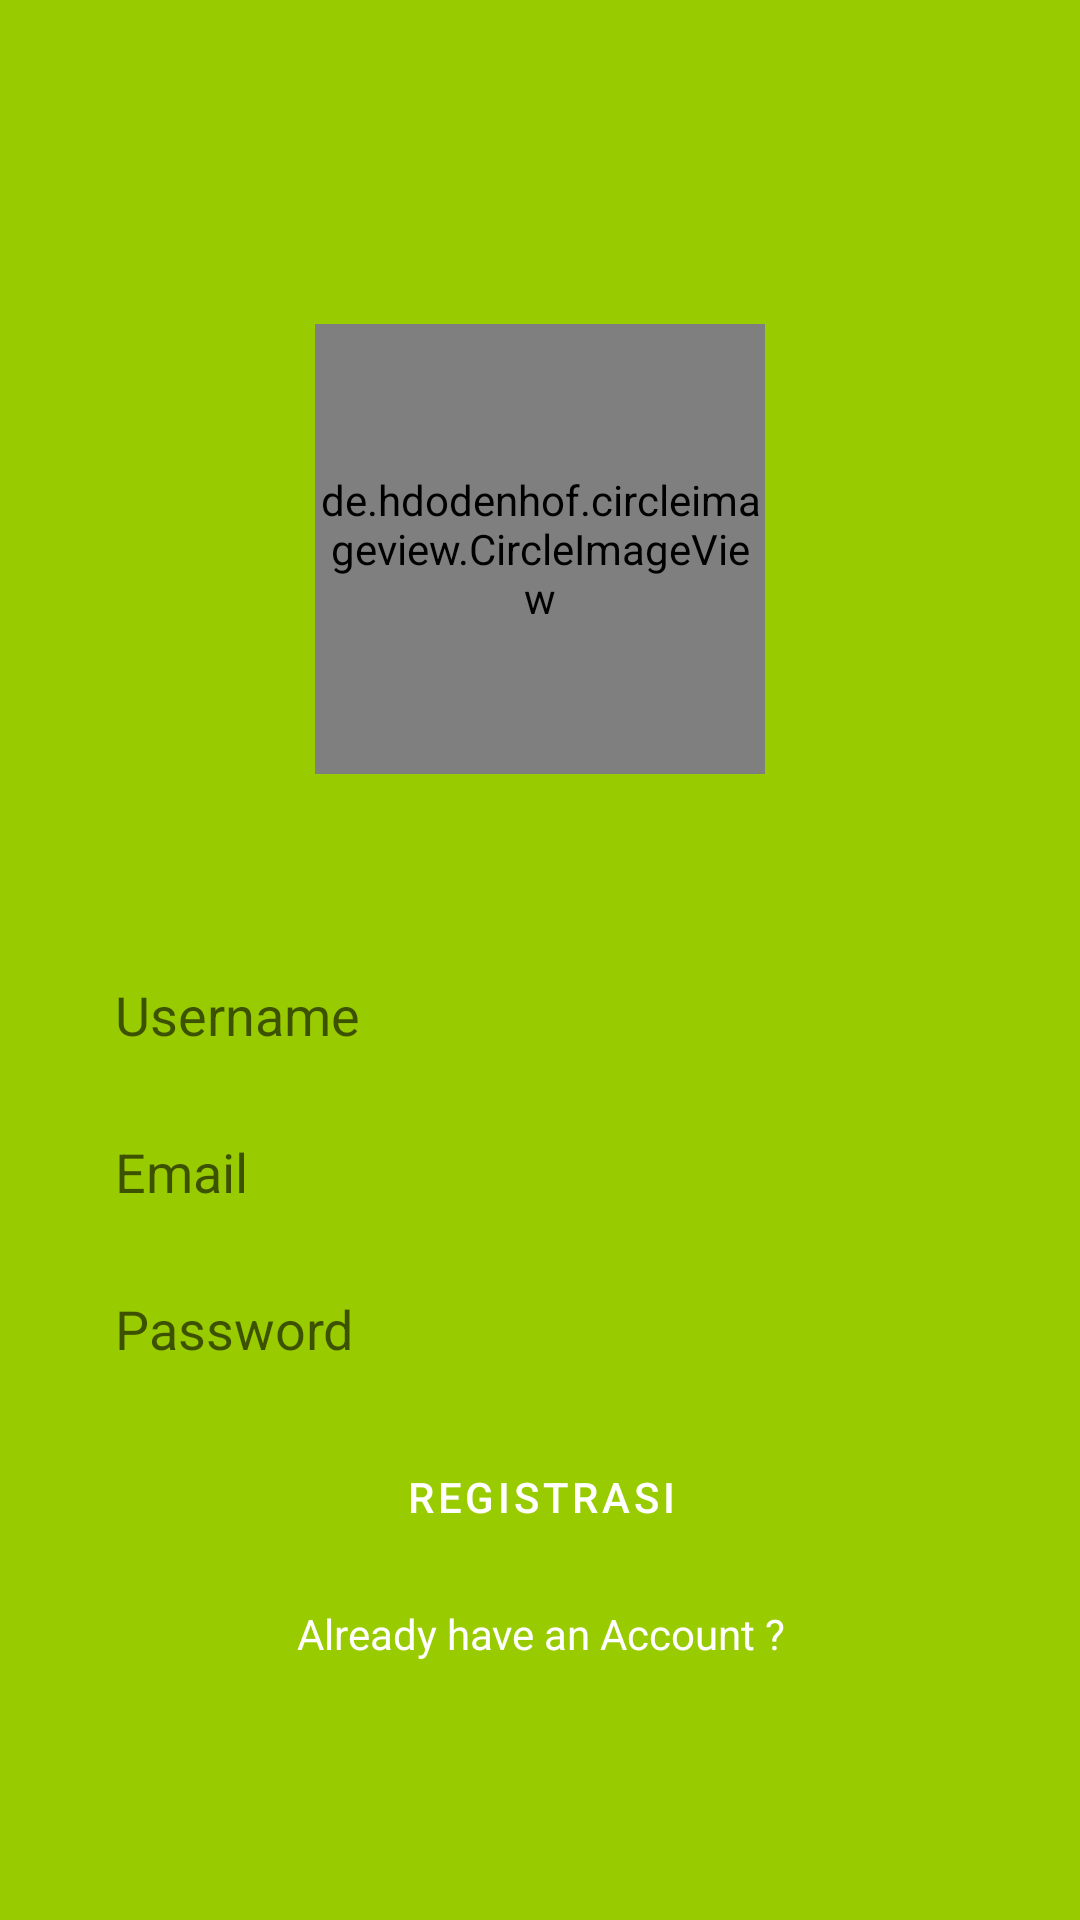

Produce the Android XML layout that renders to this screen, including the resource entries it uses.
<!-- AndroidManifest.xml: application theme Theme.GreenChat -->
<!-- res/layout/activity_main.xml -->
<?xml version="1.0" encoding="utf-8"?>
<androidx.constraintlayout.widget.ConstraintLayout xmlns:android="http://schemas.android.com/apk/res/android"
    xmlns:app="http://schemas.android.com/apk/res-auto"
    xmlns:tools="http://schemas.android.com/tools"
    android:layout_width="match_parent"
    android:layout_height="match_parent"
    android:padding="8dp"
    android:background="@android:color/holo_green_light"
    tools:context=".ui.activity.MainActivity">

    <de.hdodenhof.circleimageview.CircleImageView
        android:id="@+id/imgPhoto"
        android:layout_width="150dp"
        android:layout_height="150dp"
        android:src="@android:color/white"
        android:layout_marginTop="100dp"
        app:layout_constraintTop_toTopOf="parent"
        app:layout_constraintRight_toRightOf="parent"
        app:layout_constraintLeft_toLeftOf="parent" />

    <EditText
        android:id="@+id/edUsername"
        android:layout_width="300dp"
        android:layout_height="wrap_content"
        android:layout_marginTop="60dp"
        android:background="@drawable/rounded_edittext"
        android:hint="@string/username"
        android:inputType="textPersonName"
        android:padding="8dp"
        app:layout_constraintHorizontal_bias="0.504"
        app:layout_constraintLeft_toLeftOf="parent"
        app:layout_constraintRight_toRightOf="parent"
        app:layout_constraintTop_toBottomOf="@id/imgPhoto" />

    <EditText
        android:id="@+id/edEmail"
        android:layout_width="300dp"
        android:layout_height="wrap_content"
        android:layout_marginTop="12dp"
        android:background="@drawable/rounded_edittext"
        android:hint="@string/email"
        android:inputType="textEmailAddress"
        android:padding="8dp"
        app:layout_constraintHorizontal_bias="0.504"
        app:layout_constraintLeft_toLeftOf="@id/edUsername"
        app:layout_constraintRight_toRightOf="@id/edUsername"
        app:layout_constraintTop_toBottomOf="@id/edUsername" />

    <EditText
        android:id="@+id/edPassword"
        android:layout_width="300dp"
        android:layout_height="wrap_content"
        android:hint="@string/password"
        android:inputType="textPassword"
        android:background="@drawable/rounded_edittext"
        android:layout_marginTop="12dp"
        android:padding="8dp"
        app:layout_constraintTop_toBottomOf="@id/edEmail"
        app:layout_constraintLeft_toLeftOf="@id/edEmail"
        app:layout_constraintRight_toRightOf="@id/edEmail"/>

    <Button
        android:id="@+id/btnRegister"
        android:layout_width="300dp"
        android:layout_height="wrap_content"
        android:text="@string/registrasi"
        android:layout_marginTop="12dp"
        android:background="@drawable/rounded_button"
        app:layout_constraintTop_toBottomOf="@id/edPassword"
        app:layout_constraintLeft_toLeftOf="@id/edPassword"
        app:layout_constraintRight_toRightOf="@id/edPassword"/>

    <TextView
        android:id="@+id/txtLogin"
        android:layout_width="wrap_content"
        android:layout_height="wrap_content"
        android:text="@string/already_have_an_account"
        android:textColor="@android:color/white"
        android:layout_marginTop="12dp"
        app:layout_constraintTop_toBottomOf="@id/btnRegister"
        app:layout_constraintLeft_toLeftOf="@id/btnRegister"
        app:layout_constraintRight_toRightOf="@id/btnRegister"/>




</androidx.constraintlayout.widget.ConstraintLayout>
<!-- resources referenced by this layout -->
<resources>
  <string name="already_have_an_account">Already have an Account ?</string>
  <string name="email">Email</string>
  <string name="password">Password</string>
  <string name="registrasi">Registrasi</string>
  <string name="username">Username</string>
  <style name="Theme.GreenChat" parent="Theme.MaterialComponents.DayNight.DarkActionBar">
          
          <item name="colorPrimary">@color/purple_500</item>
          <item name="colorPrimaryVariant">@color/purple_700</item>
          <item name="colorOnPrimary">@color/white</item>
          
          <item name="colorSecondary">@color/teal_200</item>
          <item name="colorSecondaryVariant">@color/teal_700</item>
          <item name="colorOnSecondary">@color/black</item>
          
          <item name="android:statusBarColor" tools:targetApi="l">?attr/colorPrimaryVariant</item>
          
      </style>
  <!-- not gathered from this repository: default colours our renderer supplied (Android Studio template values) -->
  <color name="purple_500">#FF6200EE</color>
  <color name="purple_700">#FF3700B3</color>
  <color name="teal_200">#FF03DAC5</color>
  <color name="teal_700">#FF018786</color>
  <color name="black">#FF000000</color>
  <color name="white">#FFFFFFFF</color>
</resources>
